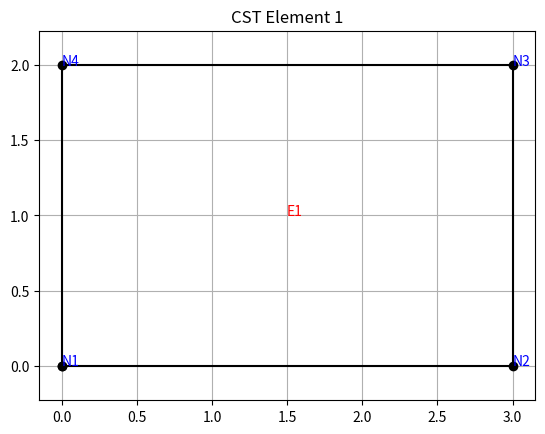

This chart was generated by the following Python code:
import numpy as np
import matplotlib.pyplot as plt

# ========================
# Clases auxiliares
# ========================

class Node:
    def __init__(self, id, x, y, dofs, restrain=None):
        self.id = id
        self.x = x
        self.y = y
        self.dofs = np.array(dofs)
        self.restrained = np.array(restrain if restrain else ["f", "f"])

class Section:
    def __init__(self, thickness, E, nu, type='planeStress'):
        self.thickness = thickness
        self.E = E
        self.nu = nu
        self.type = type
        self.D = self._compute_D()

    def _compute_D(self):
        if isinstance(self.E, np.ndarray):
            return self.E
        else:
            E, nu = self.E, self.nu
            if self.type == 'planeStress':
                return (E / (1 - nu**2)) * np.array([
                    [1,    nu,       0],
                    [nu,   1,        0],
                    [0,    0, (1 - nu) / 2]
                ])
            elif self.type == 'planeStrain':
                coef = E / ((1 + nu)*(1 - 2*nu))
                return coef * np.array([
                    [1 - nu,     nu,           0],
                    [nu,       1 - nu,         0],
                    [0,         0,   (1 - 2*nu) / 2]
                ])
            else:
                raise ValueError(f"Invalid type: {self.type}. Use 'planeStress' or 'planeStrain'.")


# ========================
# Clase CST
# ========================

class CST:
    def __init__(self, element_tag, node_list, section, load_direction=None, type='planeStress', print_summary=False):
        self.element_tag = element_tag
        self.node_list = node_list
        self.section = section
        self.load_direction = load_direction
        self.type = type
        self.print_summary_flag = print_summary

        self.area = self.compute_area()
        self.B = self.get_B_matrix()
        self.Ke = self.get_stiffness_matrix()

        if print_summary:
            self.printSummary()

    def calculate_indices(self):
        return np.concatenate([node.dofs for node in self.node_list])

    def get_xy_matrix(self):
        return np.array([[node.x, node.y] for node in self.node_list])

    def get_centroid(self):
        return np.mean(self.get_xy_matrix(), axis=0)

    def compute_area(self):
        x = [node.x for node in self.node_list]
        y = [node.y for node in self.node_list]
        return 0.5 * abs(x[0]*(y[1]-y[2]) + x[1]*(y[2]-y[0]) + x[2]*(y[0]-y[1]))

    def cartesian_to_barycentric(self, x, y):
        x1, y1 = self.node_list[0].x, self.node_list[0].y
        x2, y2 = self.node_list[1].x, self.node_list[1].y
        x3, y3 = self.node_list[2].x, self.node_list[2].y
        detT = (x2 - x1)*(y3 - y1) - (x3 - x1)*(y2 - y1)
        chi1 = ((x2 - x)*(y3 - y) - (x3 - x)*(y2 - y)) / detT
        chi2 = ((x3 - x)*(y1 - y) - (x1 - x)*(y3 - y)) / detT
        chi3 = 1 - chi1 - chi2
        return chi1, chi2, chi3

    def get_interpolation_matrix_chi(self, chi1, chi2, chi3):
        N1, N2, N3 = chi1, chi2, chi3
        return np.array([
            [N1, 0, N2, 0, N3, 0],
            [0, N1, 0, N2, 0, N3],
            [N1, N1, N2, N2, N3, N3]
        ])

    def get_interpolation_matrix(self, x, y):
        chi1, chi2, chi3 = self.cartesian_to_barycentric(x, y)
        return self.get_interpolation_matrix_chi(chi1, chi2, chi3)

    def get_B_matrix(self):
        x = [node.x for node in self.node_list]
        y = [node.y for node in self.node_list]
        A = self.area
        b = [y[1] - y[2], y[2] - y[0], y[0] - y[1]]
        c = [x[2] - x[1], x[0] - x[2], x[1] - x[0]]
        B = np.zeros((3, 6))
        for i in range(3):
            B[0, 2*i]     = b[i]
            B[1, 2*i + 1] = c[i]
            B[2, 2*i]     = c[i]
            B[2, 2*i + 1] = b[i]
        return B / (2 * A)

    def get_stiffness_matrix(self):
        t = self.section.thickness
        D = self.section.D
        A = self.area
        return t * A * self.B.T @ D @ self.B

    def get_body_forces(self, body_force_vector):
        t = self.section.thickness
        A = self.area
        bx, by = body_force_vector
        return (t * A / 3) * np.array([bx, by, bx, by, bx, by])
    
    def body_forces(self):
        """
        Imprime las fuerzas nodales equivalentes asociadas a la carga de cuerpo,
        usando el vector de carga definido en `load_direction`.
        """
        if self.load_direction is None:
            print("No se ha definido una dirección de carga de cuerpo.")
            return

        bf = self.get_body_forces(self.load_direction)
        print(f"Fuerzas nodales equivalentes por carga de cuerpo (load_direction = {self.load_direction}):")
        print(np.round(bf, 2))

    def get_point_load_forces(self, x, y, force_vector):
        fx, fy = force_vector
        N = self.get_interpolation_matrix(x, y)
        return N.T @ np.array([fx, fy, 0])

    def plotGeometry(self):
        coords = self.get_xy_matrix()
        coords = np.vstack([coords, coords[0]])
        plt.plot(coords[:, 0], coords[:, 1], 'k-o')
        for node in self.node_list:
            plt.text(node.x, node.y, f'N{node.id}', color='blue')
        centroid = self.get_centroid()
        plt.text(centroid[0], centroid[1], f'E{self.element_tag}', color='red')
        plt.axis('equal')
        plt.title(f'CST Element {self.element_tag}')
        plt.grid(True)
        plt.show()

    def printSummary(self):
        print(f"\\nCST Element {self.element_tag}")
        print(f"Type: {self.type}")
        print("Nodes:")
        for node in self.node_list:
            print(f"  Node {node.id}: ({node.x}, {node.y}) DOFs: {node.dofs}")
        print(f"Area: {self.area}")
        print("Stiffness matrix Ke:")
        print(self.Ke)
        centroid = self.get_centroid()
        chi = self.cartesian_to_barycentric(*centroid)
        print(f"Centroid (x, y): {centroid}")
        print(f"Centroid (chi): {np.round(chi, 4)}")



# ========================
# Definición del caso de estudio
# ========================

# Nodos
# Nodos para viga en voladizo (cantilever)
node1 = Node(1, 0.0, 0.0, [0, 1], restrain=['r', 'r'])  # Empotramiento
node2 = Node(2, 3.0, 0.0, [2, 3], restrain=['f', 'f'])  # Nodo libre
node3 = Node(3, 3.0, 2.0, [4, 5], restrain=['f', 'f'])  # Nodo libre
node4 = Node(4, 0, 2.0, [6, 7], restrain=['r', 'r'])  # Nodo libre
nodes = [node1, node2, node3, node4]


# Propiedades del material
E = 70000
nu = 0.3
t = 1 #mm
# Sección
section = Section(thickness=t, E=E, nu=nu, type='planeStress')

# Elemento CST
element = CST(element_tag=1, node_list=nodes, section=section, load_direction=[1000,0], type='planeStress', print_summary=True)

# ========================
# Resultados y validaciones
# ========================

# Eigenvalores
np.set_printoptions(precision=2, suppress=True)
eigvals = np.linalg.eigvals(element.Ke)
eigvals_real = np.real_if_close(eigvals, tol=1e-5)
eigvals_rounded = np.round(eigvals_real, 4)
print("\nValores propios de Ke (solo parte real):")
print(eigvals_rounded)

# Verificación de simetría
print("\n¿Ke es simétrica?:", np.allclose(element.Ke, element.Ke.T, atol=1e-8))

# Carga de cuerpo constante
bf = element.get_body_forces([1000, 0])
print("\nFuerzas nodales equivalentes por carga de cuerpo:")
print(bf)

# Carga puntual en centroide, transformada a carga distribuida
F = np.array([100, -200])
A = element.area
b_equiv = F / (A * t)
f_body_equiv = element.get_body_forces(b_equiv)

print("\nFuerza puntual convertida a carga distribuida equivalente:")
print("Carga distribuida (b):", np.round(b_equiv, 2))
print("Fuerzas nodales equivalentes usando get_body_forces():")
print(np.round(f_body_equiv, 2))

# --- Plot opcional ---
element.plotGeometry()



"""
# ========================
# Definición del caso de estudio
# ========================

# Nodos
node1 = Node(1, 0.0, 0.0, [0, 1])
node2 = Node(2, 3.0, 1.0, [2, 3])
node3 = Node(3, 2.0, 2.0, [4, 5])
nodes = [node1, node2, node3]

# Propiedades del material
E = 8 * np.array([[4,1,0],
                  [1,4,0],
                  [0,0,2]])
nu = 0.3
t = 1 #mm

# Sección
section = Section(thickness=t, E=E, nu=nu, type='planeStress')

# Elemento CST
element = CST(element_tag=1, node_list=nodes, section=section, type='planeStress', print_summary=True)

# ========================
# Resultados y validaciones
# ========================

# Eigenvalores
np.set_printoptions(precision=2, suppress=True)
eigvals = np.linalg.eigvals(element.Ke)
eigvals_real = np.real_if_close(eigvals, tol=1e-5)
eigvals_rounded = np.round(eigvals_real, 4)
print("\nValores propios de Ke (solo parte real):")
print(eigvals_rounded)

# Verificación de simetría
print("\n¿Ke es simétrica?:", np.allclose(element.Ke, element.Ke.T, atol=1e-8))

# Carga de cuerpo constante
bf = element.get_body_forces([1000, 0])
print("\nFuerzas nodales equivalentes por carga de cuerpo:")
print(bf)

# Carga puntual en centroide, transformada a carga distribuida
F = np.array([100, -200])
A = element.area
b_equiv = F / (A * t)
f_body_equiv = element.get_body_forces(b_equiv)

print("\nFuerza puntual convertida a carga distribuida equivalente:")
print("Carga distribuida (b):", np.round(b_equiv, 2))
print("Fuerzas nodales equivalentes usando get_body_forces():")
print(np.round(f_body_equiv, 2))

# --- Plot opcional ---
# element.plotGeometry()
"""
